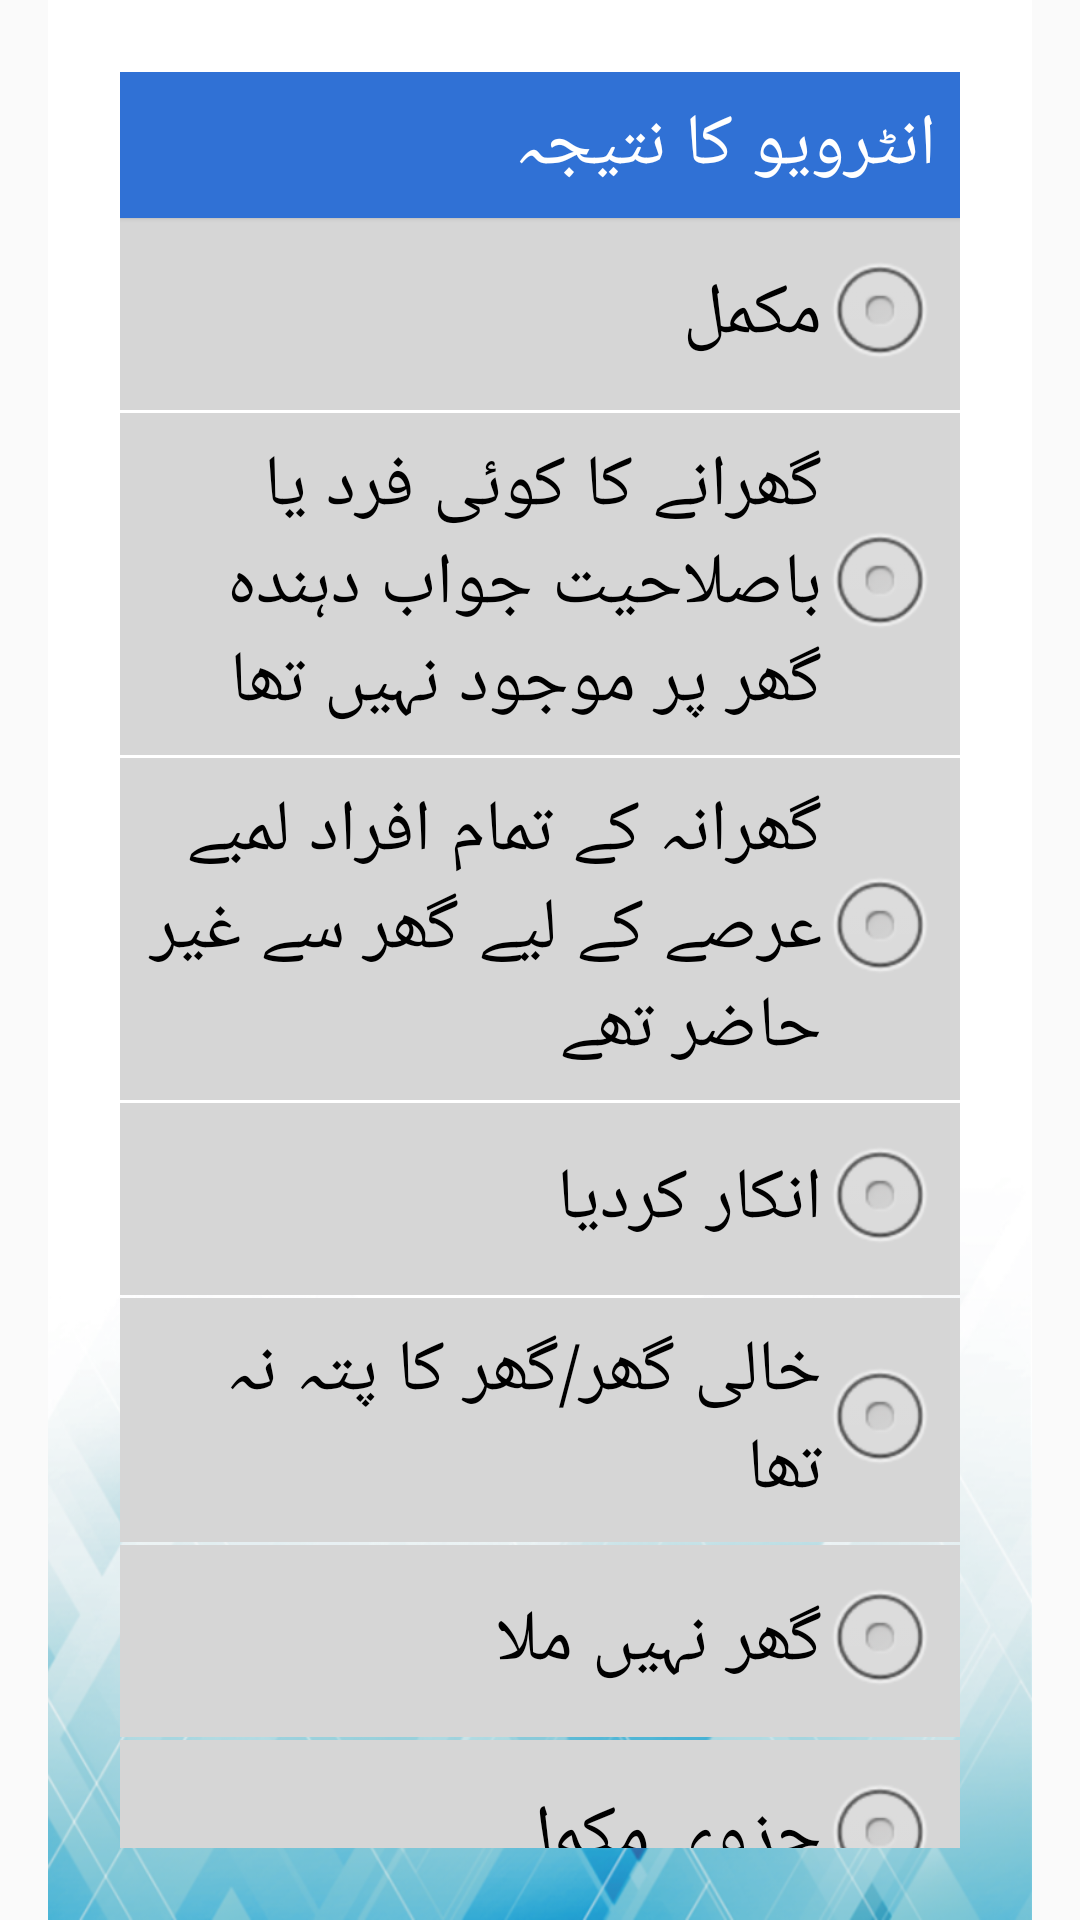

Produce the Android XML layout that renders to this screen, including the resource entries it uses.
<!-- AndroidManifest.xml: activity theme AppTheme1 -->
<!-- res/layout/activity_ending.xml -->
<?xml version="1.0" encoding="utf-8"?>
<layout xmlns:android="http://schemas.android.com/apk/res/android"
    xmlns:tools="http://schemas.android.com/tools"
    tools:context="edu.aku.hassannaqvi.nns2018_teamleadersapp.ui.EndingActivity">

    <data>

        <import type="android.view.View" />

        <variable
            name="callback"
            type="edu.aku.hassannaqvi.nns2018_teamleadersapp.ui.EndingActivity" />
    </data>

    <LinearLayout
        android:layout_width="match_parent"
        android:layout_height="wrap_content"
        android:orientation="vertical">


        <ScrollView
            android:layout_width="match_parent"
            android:layout_height="match_parent"
            android:layout_marginEnd="16dp"
            android:layout_marginStart="16dp"
            android:scrollbars="horizontal">

            <LinearLayout
                android:layout_width="match_parent"
                android:layout_height="wrap_content"
                android:layoutDirection="rtl"
                android:orientation="vertical">

                
                <TextView
                    android:layout_width="match_parent"
                    android:layout_height="wrap_content"
                    android:background="@color/colorPrimary"
                    android:text="@string/istatus"
                    android:textAppearance="?android:attr/textAppearanceLarge"
                    android:textColor="@android:color/white" />

                <RadioGroup
                    android:id="@+id/istatus"
                    android:layout_width="match_parent"
                    android:layout_height="wrap_content">

                    <RadioButton
                        android:id="@+id/istatusa"
                        style="@style/radiobutton"
                        android:layout_width="match_parent"
                        android:layout_height="wrap_content"
                        android:layout_marginBottom="1dp"
                        android:text="@string/istatusha" />

                    <RadioButton
                        android:id="@+id/istatusb"
                        style="@style/radiobutton"
                        android:layout_width="match_parent"
                        android:layout_height="wrap_content"
                        android:layout_marginBottom="1dp"
                        android:text="@string/istatushb" />

                    <RadioButton
                        android:id="@+id/istatusc"
                        style="@style/radiobutton"
                        android:layout_width="match_parent"
                        android:layout_height="wrap_content"
                        android:layout_marginBottom="1dp"
                        android:text="@string/istatushc" />

                    <RadioButton
                        android:id="@+id/istatusd"
                        style="@style/radiobutton"
                        android:layout_width="match_parent"
                        android:layout_height="wrap_content"
                        android:layout_marginBottom="1dp"
                        android:text="@string/istatushd" />

                    <RadioButton
                        android:id="@+id/istatuse"
                        style="@style/radiobutton"
                        android:layout_width="match_parent"
                        android:layout_height="wrap_content"
                        android:layout_marginBottom="1dp"
                        android:text="@string/istatushe" />

                    <RadioButton
                        android:id="@+id/istatusf"
                        style="@style/radiobutton"
                        android:layout_width="match_parent"
                        android:layout_height="wrap_content"
                        android:layout_marginBottom="1dp"
                        android:text="@string/istatushf" />

                    <RadioButton
                        android:id="@+id/istatusg"
                        style="@style/radiobutton"
                        android:layout_width="match_parent"
                        android:layout_height="wrap_content"
                        android:layout_marginBottom="1dp"
                        android:text="@string/istatushg" />

                    <RadioButton
                        android:id="@+id/istatus96"
                        style="@style/radiobutton"
                        android:layout_width="match_parent"
                        android:layout_height="wrap_content"
                        android:layout_marginBottom="1dp"
                        android:text="@string/other" />

                    

                </RadioGroup>

                <EditText
                    android:id="@+id/istatus96x"
                    android:layout_width="match_parent"
                    android:layout_height="wrap_content"
                    android:digits="ABCDEFGHIJKLMNOPQRSTUVWXYZ abcdefghijklmnopqrstuvwxyz"
                    android:hint="@string/other"
                    android:maxLength="40"
                    android:visibility="gone" />


            </LinearLayout>
        </ScrollView>
    </LinearLayout>
</layout>
<!-- resources referenced by this layout -->
<resources>
  <color name="colorPrimary">#3071D5</color>
  <string name="istatus">انٹرویو کا نتیجہ</string>
  <string name="istatusha"> مکمل</string>
  <string name="istatushb">گھرانے کا کوئی فرد یا باصلاحیت جواب دہندہ گھر پر موجود نہیں تھا</string>
  <string name="istatushc">گھرانہ کے تمام افراد لمبے عرصے کے لیے گھر سے غیر حاضر تھے </string>
  <string name="istatushd"> انکار کردیا </string>
  <string name="istatushe">خالی گھر/گھر کا پتہ نہ تھا</string>
  <string name="istatushf">گھر نہیں ملا</string>
  <string name="istatushg">جزوی مکمل</string>
  <string name="other">Other</string>
  <style name="radiobutton" parent="android:Widget.Material.Light.CompoundButton.RadioButton">
          <item name="android:layout_width">wrap_content</item>
          <item name="android:layout_height">wrap_content</item>
          <item name="android:button">@null</item>
          <item name="android:drawableRight">@android:drawable/btn_radio</item>
          <item name="android:textSize">24sp</item>
          <item name="android:typeface">serif</item>
          <item name="android:background">#d6d6d6</item>
          <item name="android:padding">8dp</item>
      </style>
  <style name="BackgroundStyle" parent="android:Widget.Material.Light.ScrollView">
          <item name="android:background">@drawable/background_inner</item>
          <item name="android:padding">24dp</item>
      </style>
  <style name="ActionBarTheme" parent="android:Theme.Material.Light.DarkActionBar">
          
          <item name="background">@color/colorPrimary</item>
      </style>
  <style name="textInput" parent="android:Widget.Material.Light.EditText">
          <item name="android:textSize">24sp</item>
          <item name="android:background">#d6d6d6</item>
          <item name="android:padding">16dp</item>
          <item name="android:typeface">serif</item>
          <item name="android:textColorHint">@color/colorPrimaryAlpha</item>
  
      </style>
  <style name="checkbox" parent="android:Widget.Material.Light.CompoundButton.CheckBox">
          <item name="android:layout_gravity">right</item>
          <item name="android:layout_width">match_parent</item>
          <item name="android:layout_height">wrap_content</item>
          <item name="android:button">@null</item>
          <item name="android:textSize">24sp</item>
          <item name="android:typeface">serif</item>
          <item name="android:drawableRight">?android:attr/listChoiceIndicatorMultiple</item>
          <item name="android:background">#d6d6d6</item>
          <item name="android:padding">4dp</item>
  
      </style>
  <style name="spinnerStyle" parent="android:Widget.Spinner">
          <item name="android:background">#efefef</item>
          <item name="android:clickable">true</item>
      </style>
  <style name="SpinnerItem">
          <item name="android:textAppearance">@style/SpinnerItemText</item>
      </style>
  <style name="SpinnerDropDownItem">
          <item name="android:textColor">@color/colorPrimary</item>
          <item name="android:background">#efefef</item>
          <item name="android:padding">8dp</item>
      </style>
  <style name="MyPopupMenu" parent="android:Theme.Material.Light.DarkActionBar">
          <item name="android:popupBackground">@android:color/black</item>
      </style>
  <style name="myCustomMenuTextApearance" parent="@android:style/TextAppearance.Widget.IconMenu.Item">
          <item name="android:background">@color/white</item>
          <item name="android:textColor">@android:color/black</item>
          <item name="android:gravity">center_vertical</item>
          <item name="android:layout_gravity">center_vertical</item>
  
      </style>
  <color name="colorPrimaryAlpha">#607d8b</color>
  <style name="SpinnerItemText">
          <item name="android:textSize">24sp</item>
          <item name="android:typeface">serif</item>
      </style>
  <color name="white">#ffffff</color>
</resources>
